Run: headless pygame with SDL's dummy video driver; simulated clock (each Clock.tick advances the game by its frame time, no real sleeping); random seed 0; keys injected as events and as key.get_pressed() state; no mouse input.
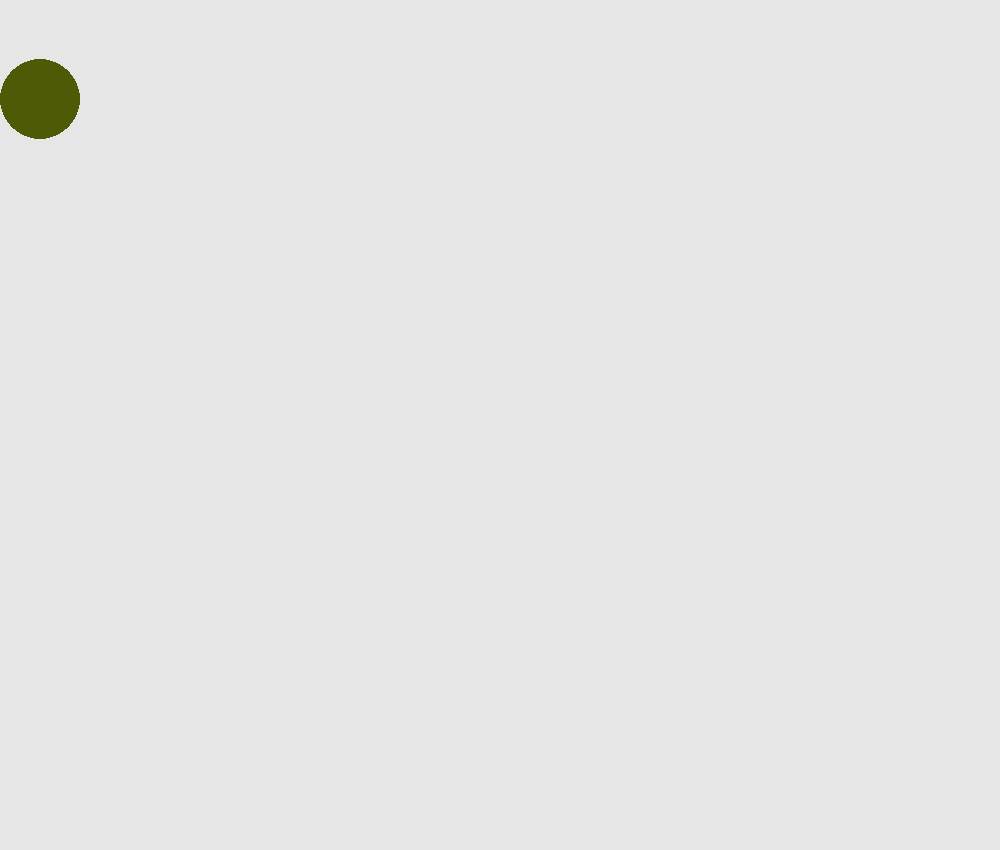
Frame 1 of 4 · flips 1–60 · no input
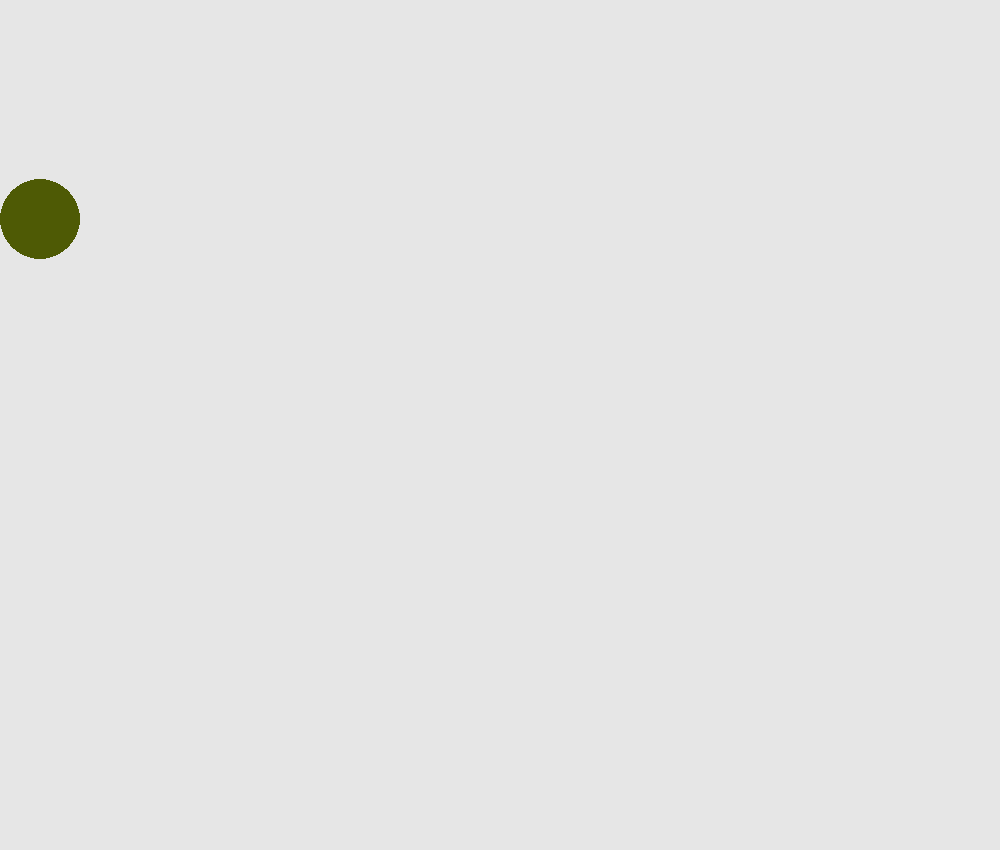
Frame 2 of 4 · flips 61–180 · tapped SPACE, RETURN · held RIGHT (→), D
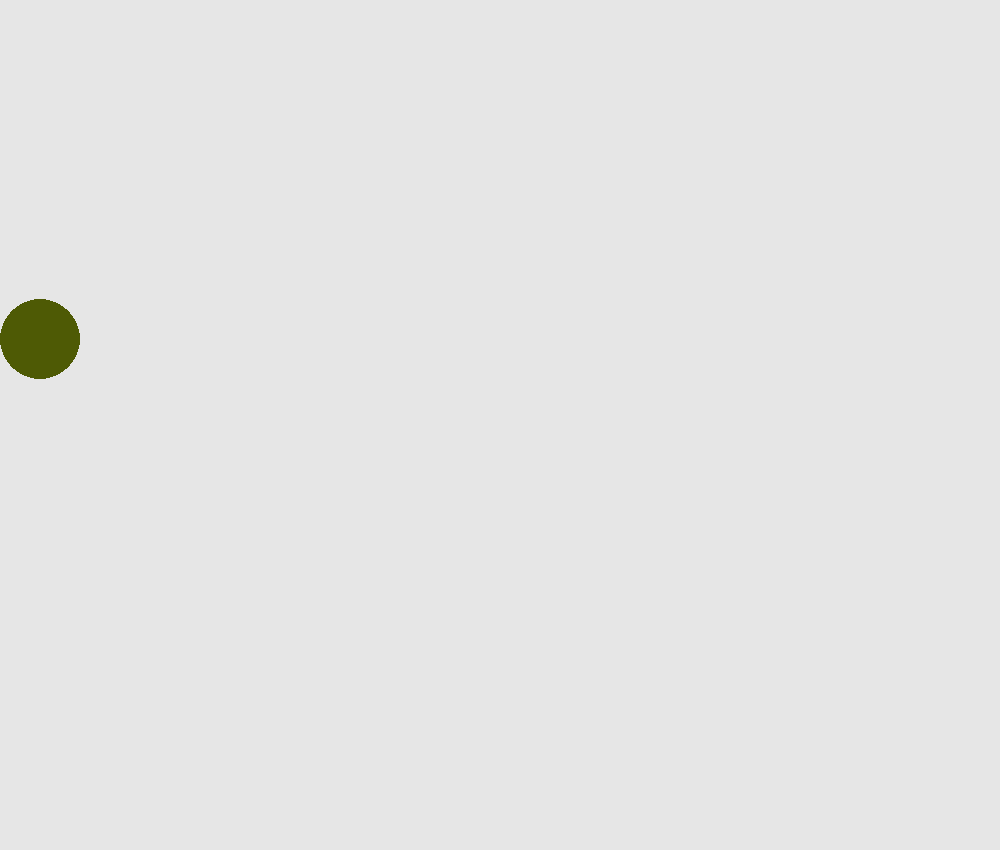
Frame 3 of 4 · flips 181–300 · held DOWN (↓), S
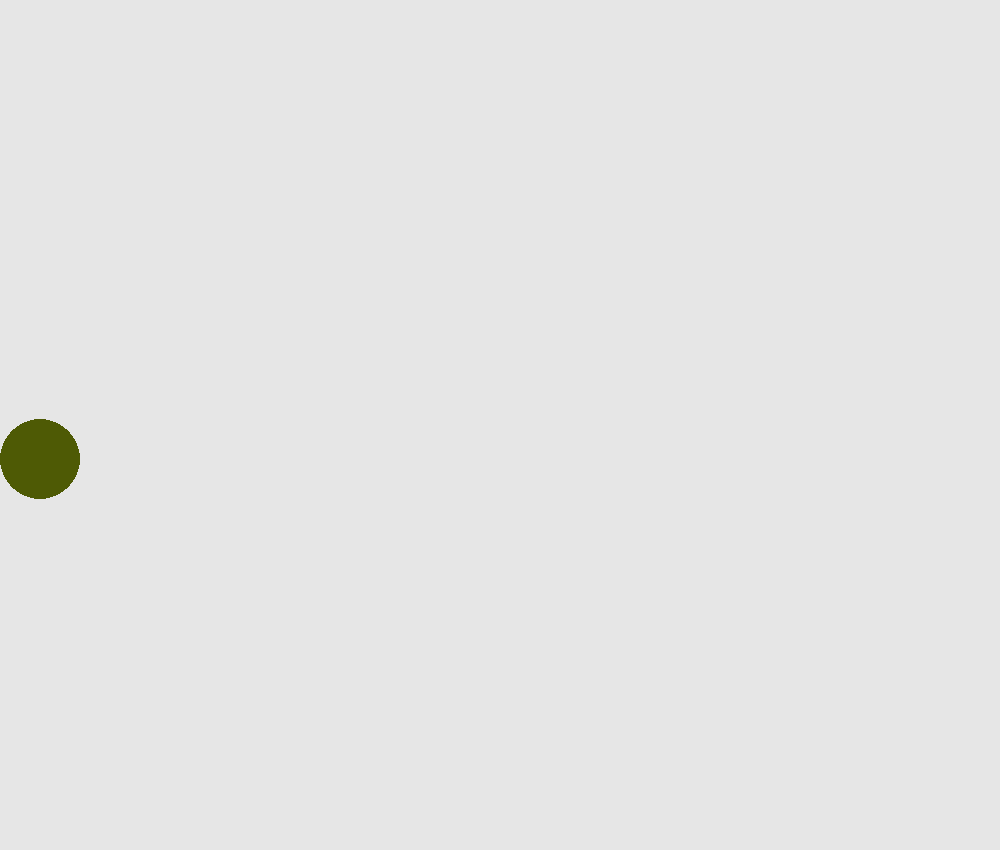
Frame 4 of 4 · flips 301–420 · held LEFT (←), A, UP (↑), W

The pygame program that drew these frames:

import pygame
import sys
import random

pygame.init()
screen = pygame.display.set_mode((1000, 850))
pygame.display.set_caption('小球落下')
color = (78, 90, 5)
colour = (0, 0, 0)
x = 40
y = 40
# 长方形的位置
# ——-——-——-——-——-——
rect_x = 50
rect_y = 770
# ——-——-——-——-——-——
while True:
    for e in pygame.event.get():
        if e.type == pygame.QUIT:
            sys.exit()
    screen.fill((230, 230, 230))
    w = pygame.draw.circle(screen, color, (int(x), int(y)), 40)
    y += 1
    if y > 810:
        y = random.randint(40, 810)
        x = random.randint(40, 1000)
        color = (random.randint(0, 225), random.randint(0, 225), random.randint(0, 225))
    pygame.display.flip()
